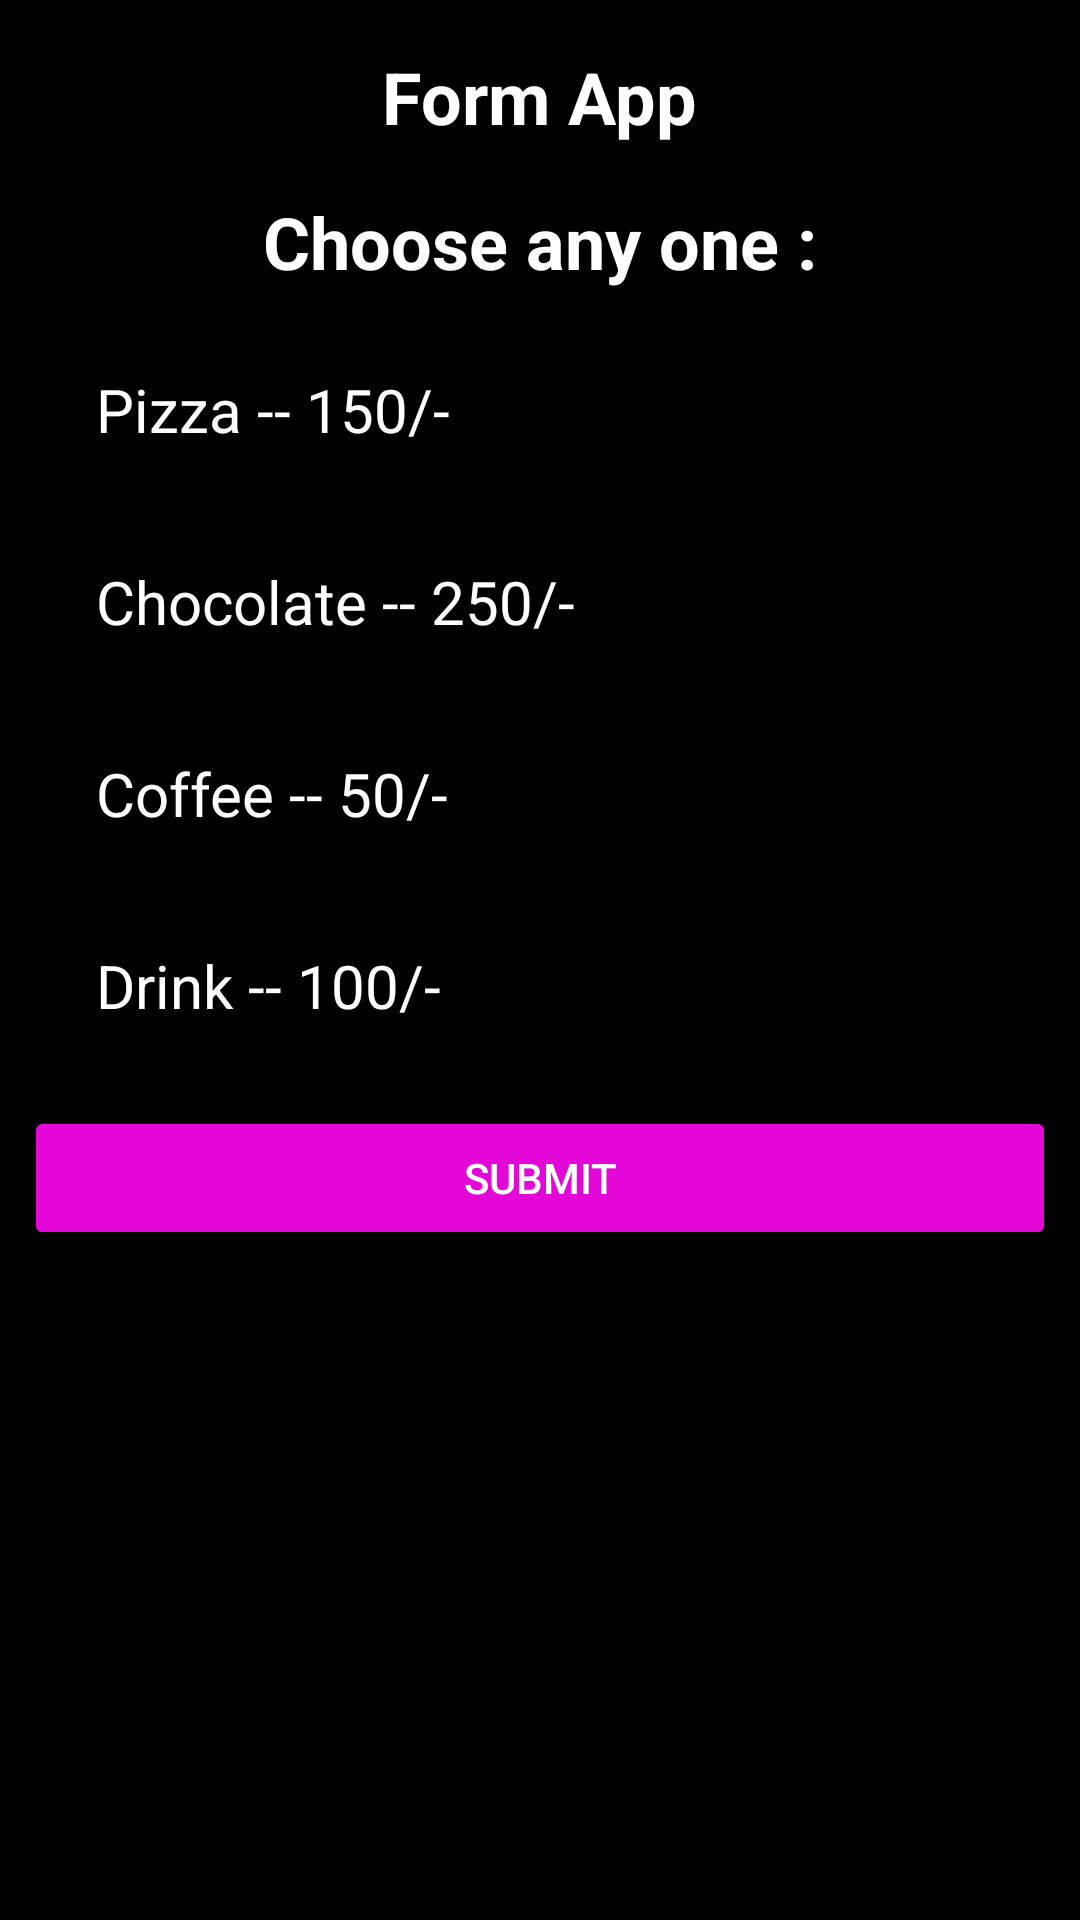

Here is an Android app screen rendered from its layout file. Give the layout XML and the strings, colors and styles it references.
<!-- AndroidManifest.xml: application theme Theme.CSE224Notes -->
<!-- res/layout/activity_check_box_demo.xml -->
<?xml version="1.0" encoding="utf-8"?>
<androidx.constraintlayout.widget.ConstraintLayout xmlns:android="http://schemas.android.com/apk/res/android"
    xmlns:app="http://schemas.android.com/apk/res-auto"
    xmlns:tools="http://schemas.android.com/tools"
    android:layout_width="match_parent"
    android:layout_height="match_parent"
    android:background="@color/black"
    tools:context=".CheckBoxDemo">

    <TextView
        android:id="@+id/title"
        android:layout_width="wrap_content"
        android:layout_height="wrap_content"
        android:layout_marginTop="16dp"
        android:text="Form App"
        android:textColor="@color/white"
        android:textSize="24sp"
        android:textStyle="bold"
        app:layout_constraintEnd_toEndOf="parent"
        app:layout_constraintStart_toStartOf="parent"
        app:layout_constraintTop_toTopOf="parent"/>

    <TextView
        android:id="@+id/txt"
        android:layout_width="wrap_content"
        android:layout_height="wrap_content"
        android:layout_marginTop="16dp"
        android:text="Choose any one :"
        android:textColor="@color/white"
        android:textSize="24sp"
        android:textStyle="bold"
        app:layout_constraintEnd_toEndOf="parent"
        app:layout_constraintStart_toStartOf="parent"
        app:layout_constraintTop_toBottomOf="@id/title"/>

    <CheckBox
        android:id="@+id/pizza"
        android:layout_width="match_parent"
        android:layout_height="wrap_content"
        android:layout_marginTop="16dp"
        android:text="Pizza -- 150/-"
        android:textColor="@color/white"
        android:textSize="20sp"
        app:layout_constraintEnd_toEndOf="parent"
        app:layout_constraintStart_toStartOf="parent"
        app:layout_constraintTop_toBottomOf="@id/txt"/>

    <CheckBox
        android:id="@+id/Chocolate"
        android:layout_width="match_parent"
        android:layout_height="wrap_content"
        android:layout_marginTop="16dp"
        android:text="Chocolate -- 250/-"
        android:textColor="@color/white"
        android:textSize="20sp"
        app:layout_constraintEnd_toEndOf="parent"
        app:layout_constraintStart_toStartOf="parent"
        app:layout_constraintTop_toBottomOf="@id/pizza"/>

    <CheckBox
        android:id="@+id/Coffee"
        android:layout_width="match_parent"
        android:layout_height="wrap_content"
        android:layout_marginTop="16dp"
        android:text="Coffee -- 50/-"
        android:textColor="@color/white"
        android:textSize="20sp"
        app:layout_constraintEnd_toEndOf="parent"
        app:layout_constraintStart_toStartOf="parent"
        app:layout_constraintTop_toBottomOf="@id/Chocolate"/>

    <CheckBox
        android:id="@+id/Drink"
        android:layout_width="match_parent"
        android:layout_height="wrap_content"
        android:layout_marginTop="16dp"
        android:text="Drink -- 100/-"
        android:textColor="@color/white"
        android:textSize="20sp"
        app:layout_constraintEnd_toEndOf="parent"
        app:layout_constraintStart_toStartOf="parent"
        app:layout_constraintTop_toBottomOf="@id/Coffee"/>

    <Button
        android:id="@+id/btn"
        android:layout_width="match_parent"
        android:layout_height="wrap_content"
        android:layout_marginStart="8dp"
        android:layout_marginTop="16dp"
        android:layout_marginEnd="8dp"
        android:backgroundTint="#E308D8"
        android:text="Submit"
        android:textColor="@color/white"
        app:cornerRadius="24dp"
        app:layout_constraintTop_toBottomOf="@id/Drink"/>

</androidx.constraintlayout.widget.ConstraintLayout>
<!-- resources referenced by this layout -->
<resources>
  <style name="Theme.CSE224Notes" parent="Theme.MaterialComponents.DayNight.DarkActionBar">
          
          <item name="colorPrimary">@color/purple_500</item>
          <item name="colorPrimaryVariant">@color/purple_700</item>
          <item name="colorOnPrimary">@color/white</item>
          
          <item name="colorSecondary">@color/teal_200</item>
          <item name="colorSecondaryVariant">@color/teal_700</item>
          <item name="colorOnSecondary">@color/black</item>
          
          <item name="android:statusBarColor">?attr/colorPrimaryVariant</item>
          
      </style>
  <!-- not gathered from this repository: default colours our renderer supplied (Android Studio template values) -->
  <color name="purple_500">#FF6200EE</color>
  <color name="purple_700">#FF3700B3</color>
  <color name="teal_200">#FF03DAC5</color>
  <color name="teal_700">#FF018786</color>
  <color name="black">#FF000000</color>
  <color name="white">#FFFFFFFF</color>
</resources>
